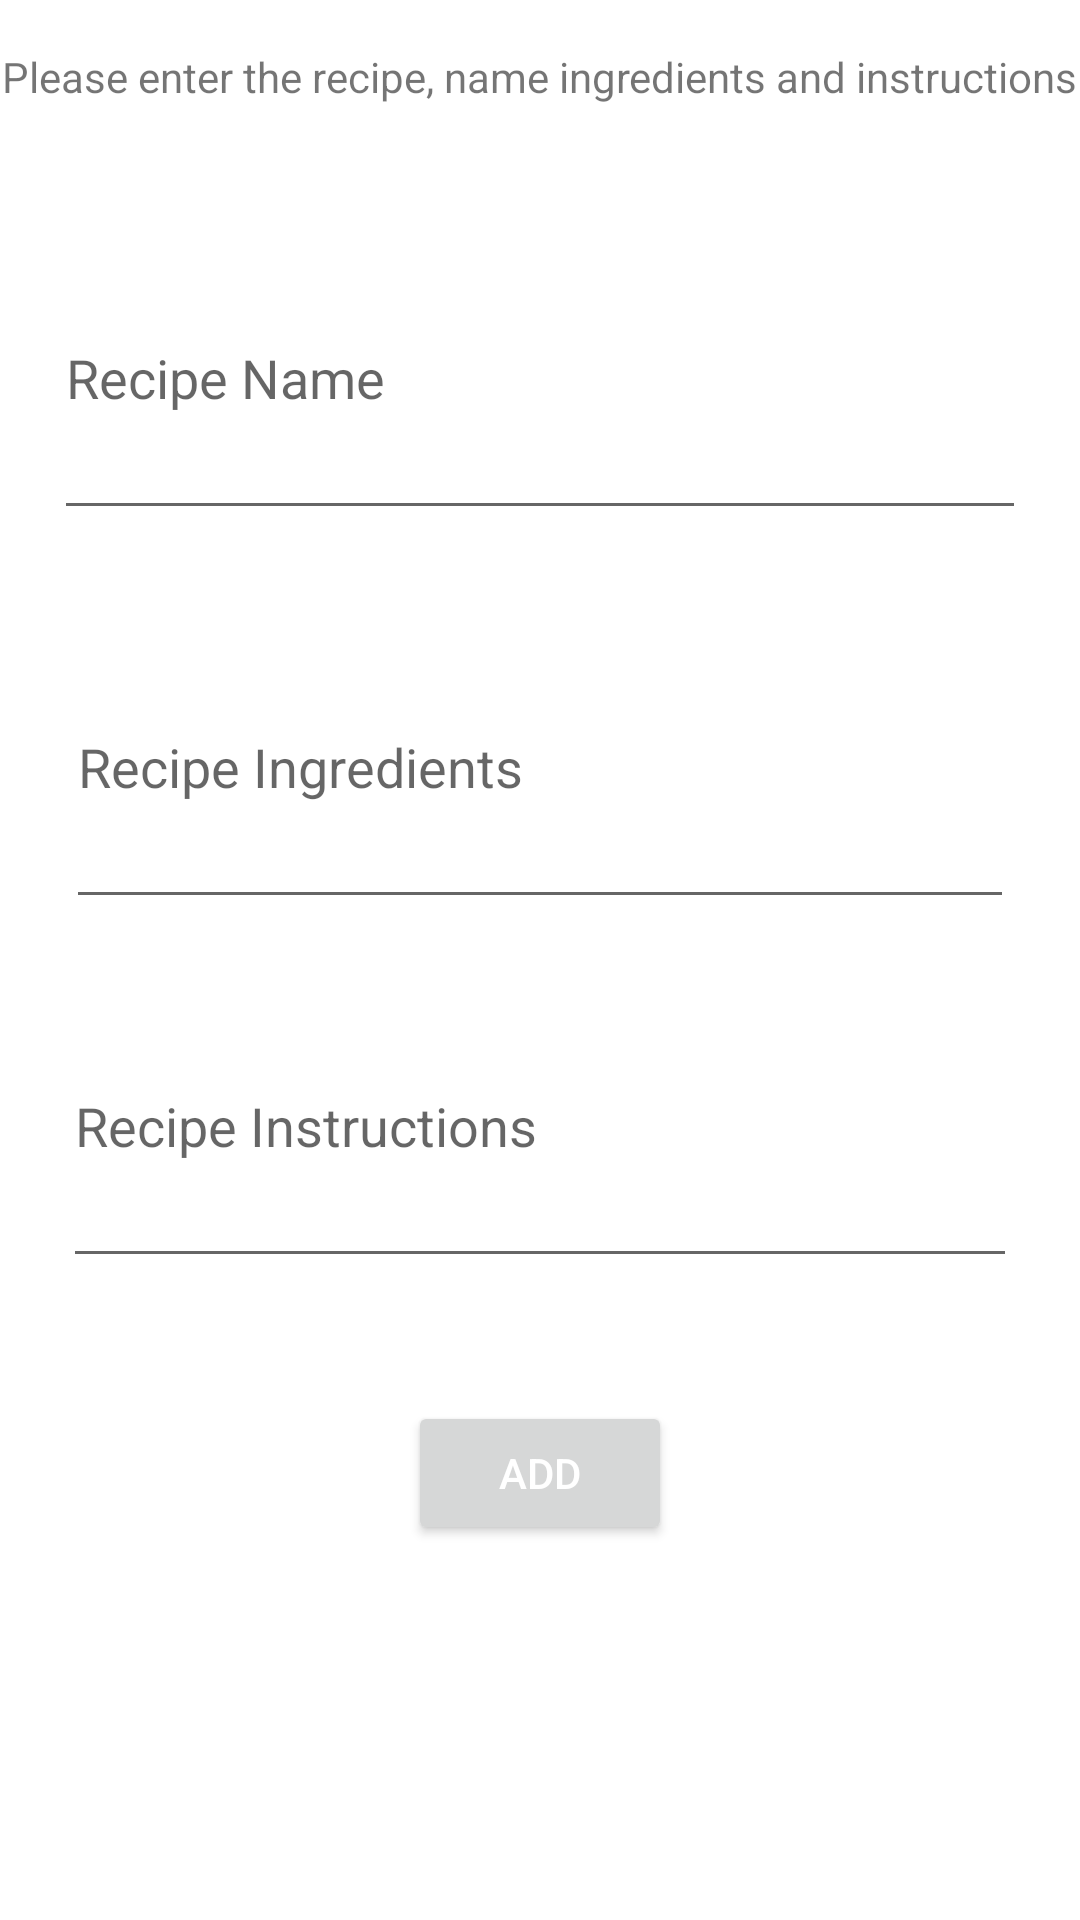

Here is an Android app screen rendered from its layout file. Give the layout XML and the strings, colors and styles it references.
<!-- AndroidManifest.xml: application theme Theme.RecipeApp -->
<!-- res/layout/fragment_enter_recipe.xml -->
<?xml version="1.0" encoding="utf-8"?>
<androidx.constraintlayout.widget.ConstraintLayout xmlns:android="http://schemas.android.com/apk/res/android"
    xmlns:app="http://schemas.android.com/apk/res-auto"
    xmlns:tools="http://schemas.android.com/tools"
    android:layout_width="match_parent"
    android:layout_height="match_parent"
    android:id="@+id/fragment_enter_recipe"
    tools:context=".EnterRecipe">

    <TextView
        android:id="@+id/textView2"
        android:layout_width="wrap_content"
        android:layout_height="wrap_content"
        android:layout_marginTop="16dp"
        android:layout_marginBottom="37dp"
        android:text="Please enter the recipe, name ingredients and instructions"
        app:layout_constraintBottom_toTopOf="@+id/recipe_name"
        app:layout_constraintEnd_toEndOf="parent"
        app:layout_constraintStart_toStartOf="parent"
        app:layout_constraintTop_toTopOf="parent" />

    <EditText
        android:id="@+id/recipe_name"
        android:layout_width="0dp"
        android:layout_height="0dp"
        android:layout_marginStart="18dp"
        android:layout_marginEnd="18dp"
        android:layout_marginBottom="25dp"
        android:ems="10"
        android:hint="Recipe Name"
        android:inputType="text"
        app:layout_constraintBottom_toTopOf="@+id/recipe_ingredients"
        app:layout_constraintEnd_toEndOf="parent"
        app:layout_constraintStart_toStartOf="parent"
        app:layout_constraintTop_toBottomOf="@+id/textView2" />

    <EditText
        android:id="@+id/recipe_ingredients"
        android:layout_width="0dp"
        android:layout_height="0dp"
        android:layout_marginStart="22dp"
        android:layout_marginEnd="22dp"
        android:layout_marginBottom="15dp"
        android:ems="10"
        android:hint="Recipe Ingredients"
        android:inputType="text"
        app:layout_constraintBottom_toTopOf="@+id/recipe_instructions"
        app:layout_constraintEnd_toEndOf="parent"
        app:layout_constraintStart_toStartOf="parent"
        app:layout_constraintTop_toBottomOf="@+id/recipe_name" />

    <EditText
        android:id="@+id/recipe_instructions"
        android:layout_width="0dp"
        android:layout_height="0dp"
        android:layout_marginStart="21dp"
        android:layout_marginEnd="21dp"
        android:layout_marginBottom="41dp"
        android:ems="10"
        android:hint="Recipe Instructions"
        android:inputType="text"
        app:layout_constraintBottom_toTopOf="@+id/add_recipe_button"
        app:layout_constraintEnd_toEndOf="parent"
        app:layout_constraintStart_toStartOf="parent"
        app:layout_constraintTop_toBottomOf="@+id/recipe_ingredients" />

    <Button
        android:id="@+id/add_recipe_button"
        android:layout_width="wrap_content"
        android:layout_height="wrap_content"
        android:layout_marginBottom="125dp"
        android:text="Add"
        android:textColor="@color/white"
        android:onClick="onClick"
        app:layout_constraintBottom_toBottomOf="parent"
        app:layout_constraintEnd_toEndOf="parent"
        app:layout_constraintStart_toStartOf="parent"
        app:layout_constraintTop_toBottomOf="@+id/recipe_instructions" />

</androidx.constraintlayout.widget.ConstraintLayout>
<!-- resources referenced by this layout -->
<resources>
  <style name="Theme.RecipeApp" parent="Theme.MaterialComponents.DayNight.NoActionBar">
          
          <item name="colorPrimary">@color/purple_500</item>
          <item name="colorPrimaryVariant">@color/purple_700</item>
          <item name="colorOnPrimary">@color/black</item>
          
          <item name="colorSecondary">@color/teal_200</item>
          <item name="colorSecondaryVariant">@color/teal_700</item>
          <item name="colorOnSecondary">@color/black</item>
          
          <item name="android:statusBarColor" tools:targetApi="l">?attr/colorPrimaryVariant</item>
          
      </style>
  <!-- not gathered from this repository: default colours our renderer supplied (Android Studio template values) -->
  <color name="purple_500">#FF6200EE</color>
  <color name="purple_700">#FF3700B3</color>
  <color name="teal_200">#FF03DAC5</color>
  <color name="teal_700">#FF018786</color>
  <color name="black">#FF000000</color>
  <color name="white">#FFFFFFFF</color>
</resources>
